The GitHub repository kevoctavian/ProgramRLD contains a labelled image folder "RLD_Dataset_Split" with 4 categories: bacterial blight, healthy, rice blast, tungro. Examples follow, each with its label.

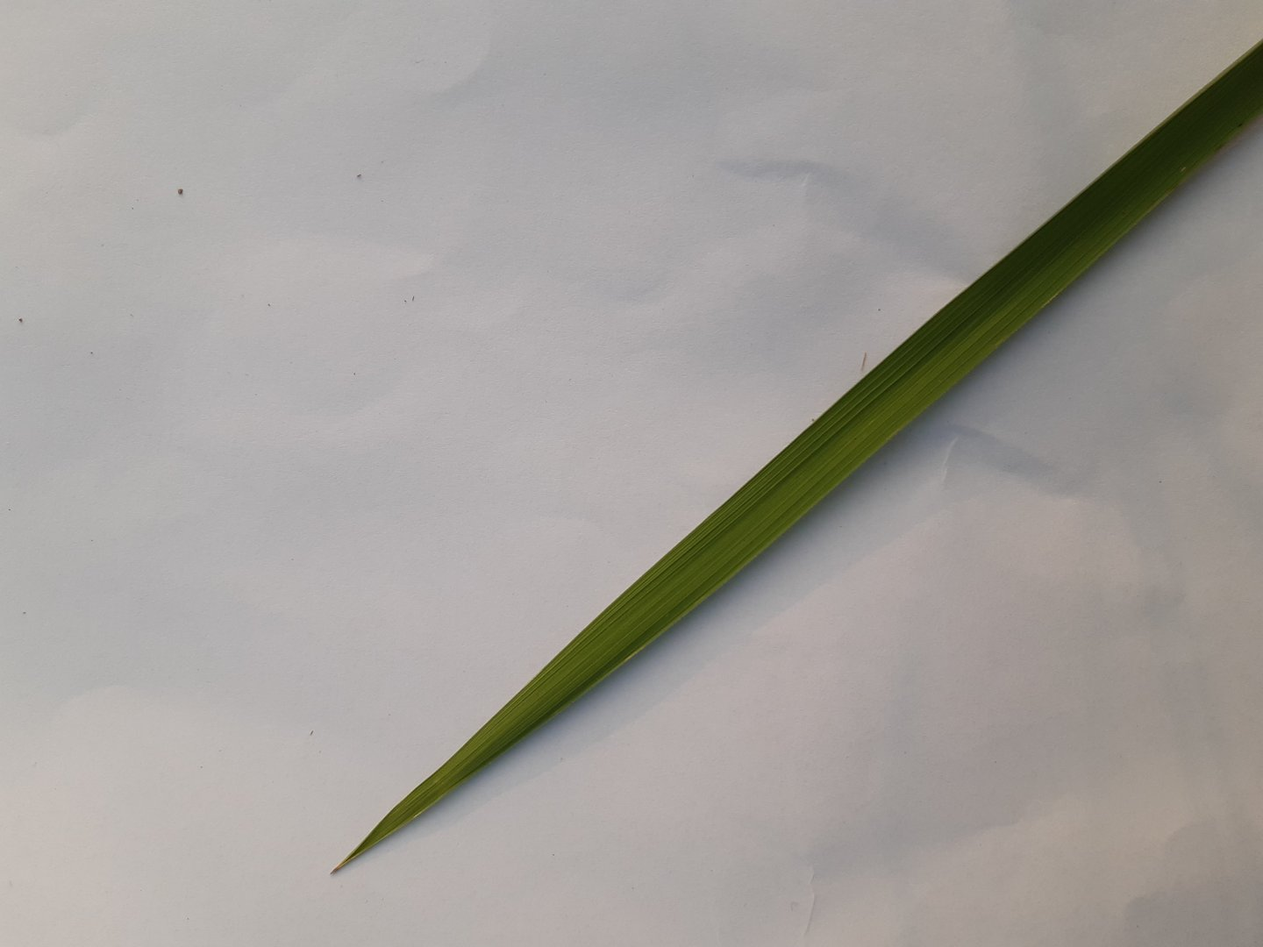
Label: healthy

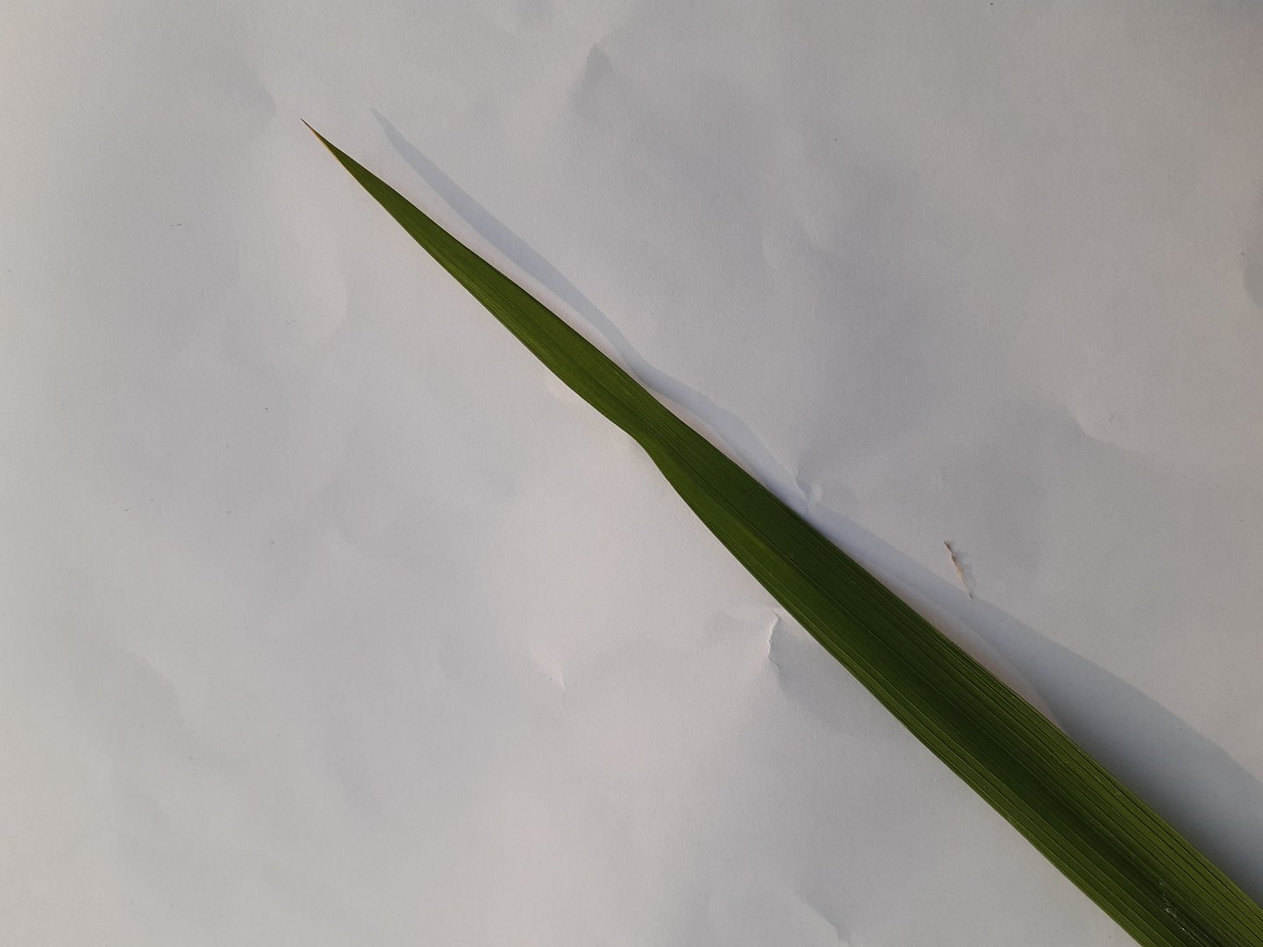
Label: healthy

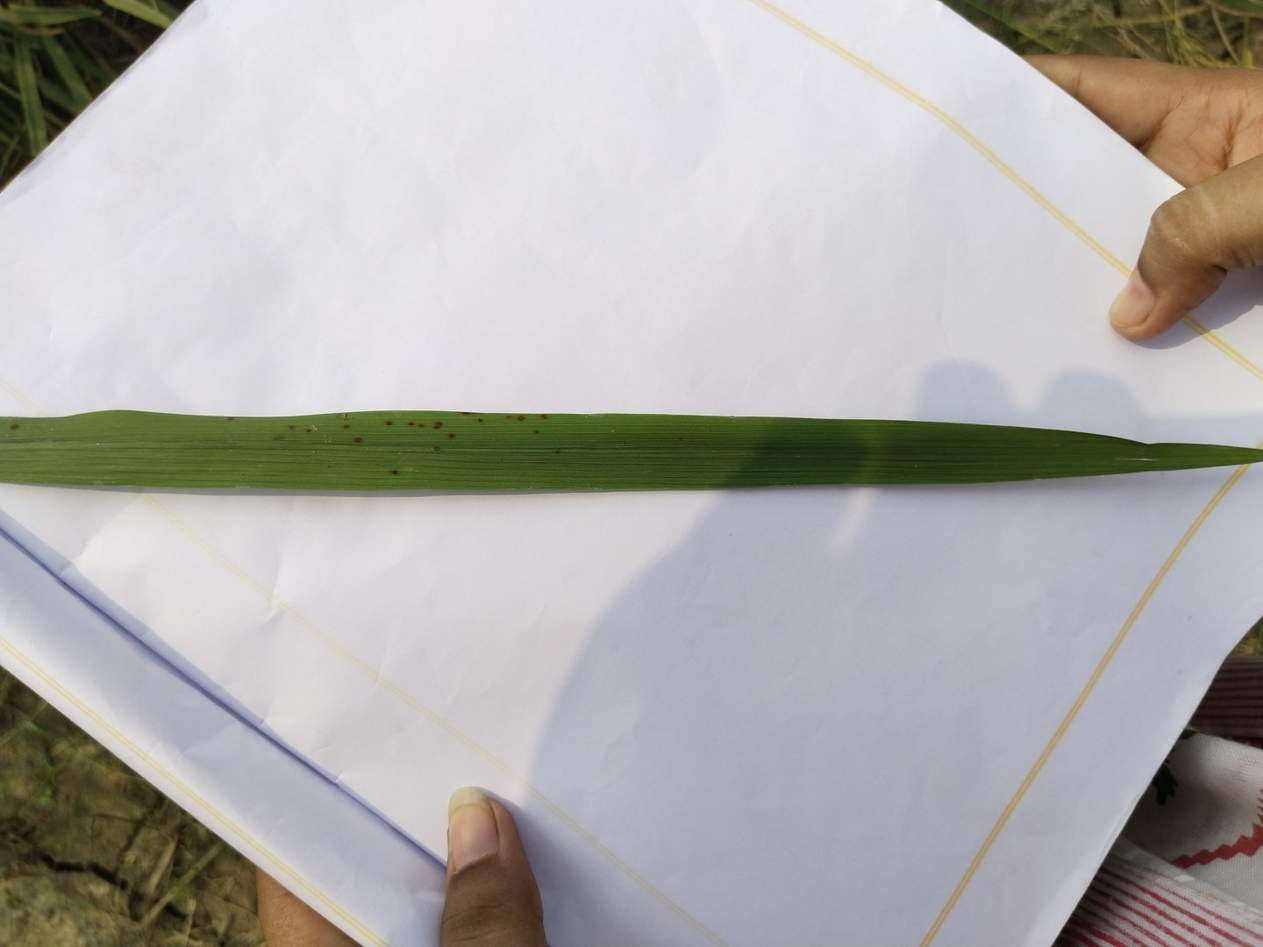
Label: rice blast

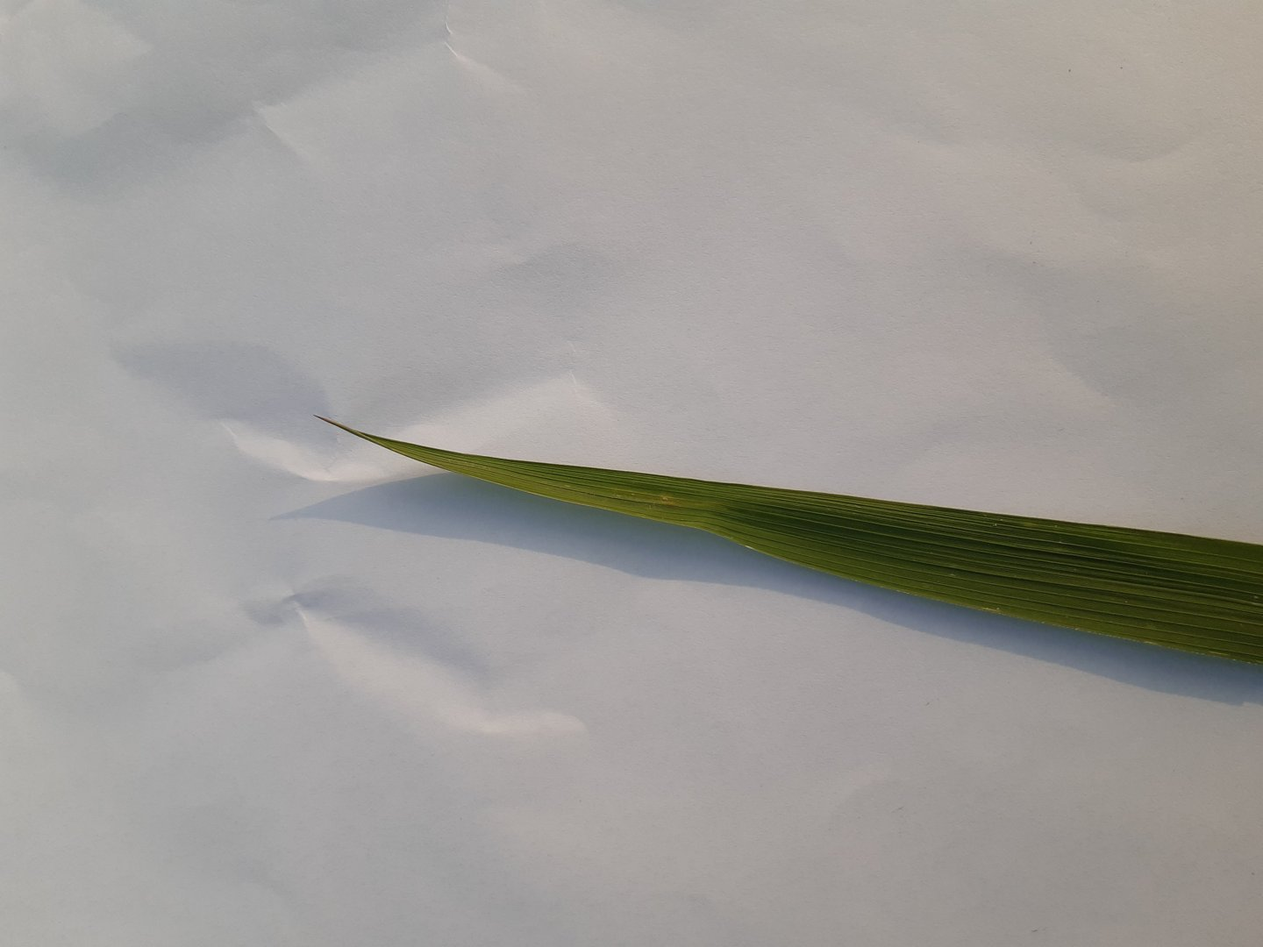
Label: healthy

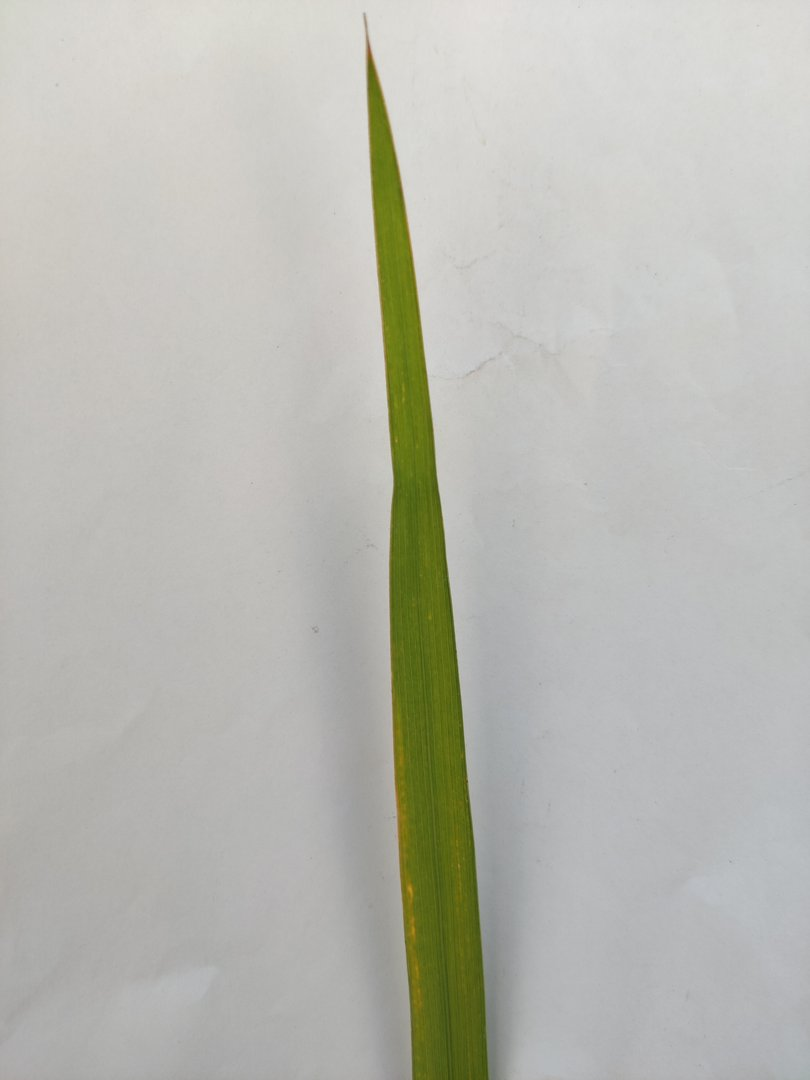
Label: rice blast

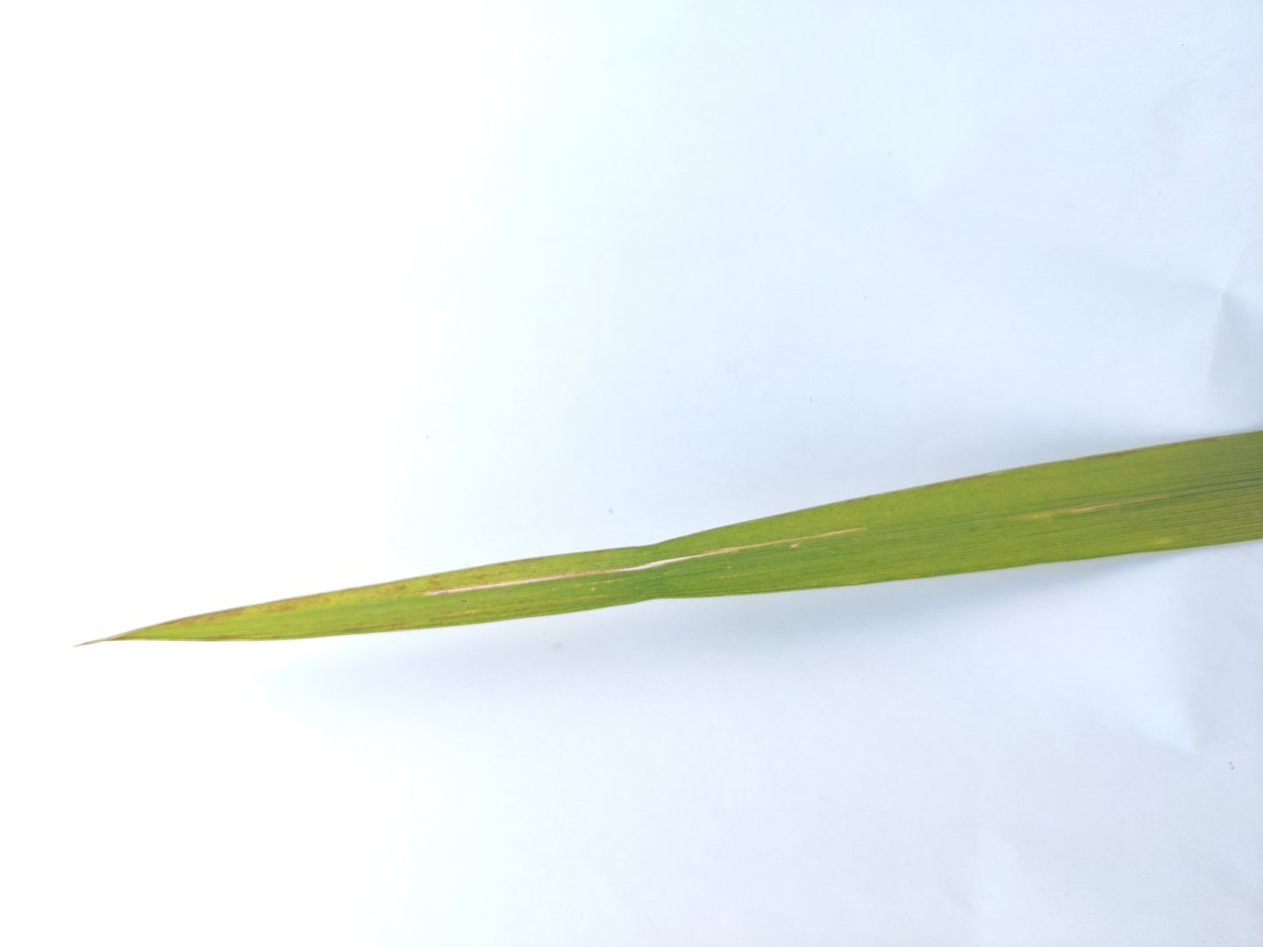
Label: tungro
